Run: headless pygame with SDL's dummy video driver; simulated clock (each Clock.tick advances the game by its frame time, no real sleeping); random seed 0; keys injected as events and as key.get_pressed() state; no mouse input.
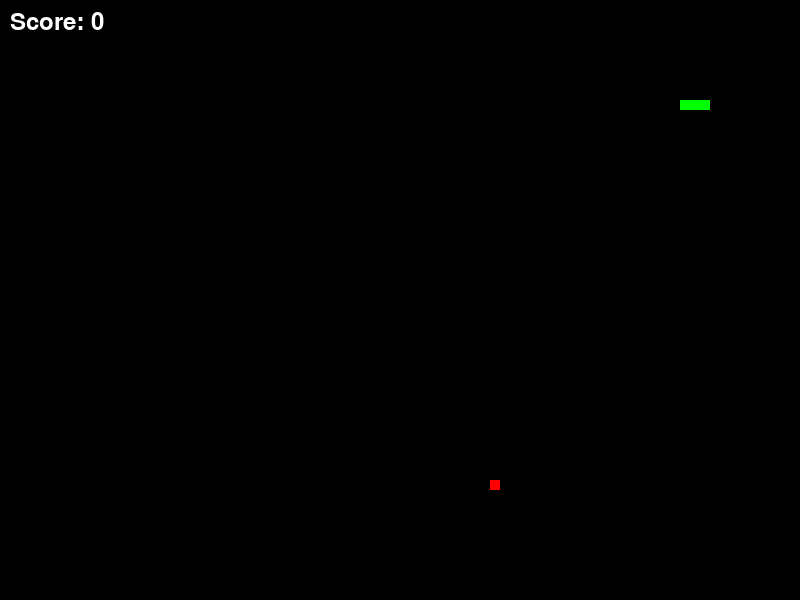
Frame 1 of 2 · flips 1–60 · no input
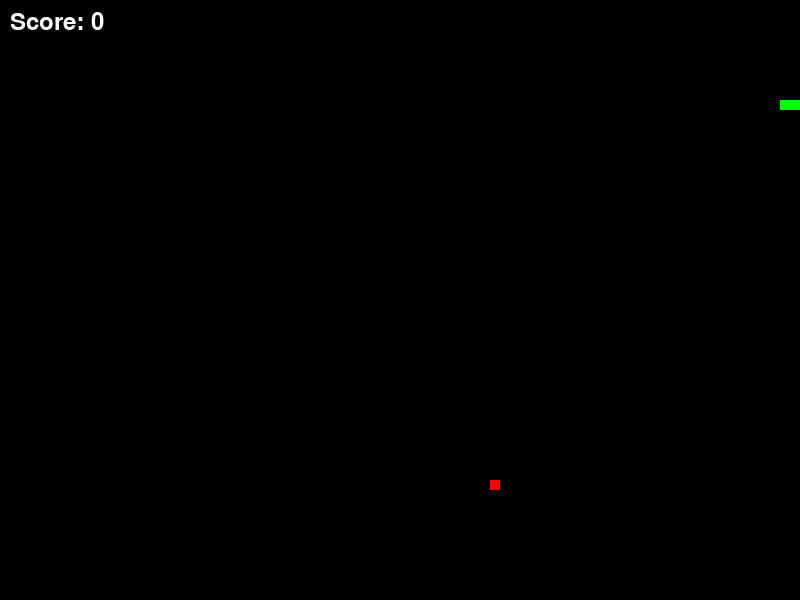
Frame 2 of 2 · flips 61–180 · tapped SPACE, RETURN · held RIGHT (→), D (game ended)

The pygame program that drew these frames:

import pygame
import random
from typing import List, Tuple

class Snake:
    UP = 'UP'
    DOWN = 'DOWN'
    LEFT = 'LEFT'
    RIGHT = 'RIGHT'

    def __init__(self):
        self.body: List[Tuple[int, int]] = [(100, 100), (90, 100), (80, 100)]
        self.direction: str = Snake.RIGHT

    def move(self) -> None:
        head_x, head_y = self.body[0]
        if self.direction == Snake.UP:
            new_head = (head_x, head_y - 10)
        elif self.direction == Snake.DOWN:
            new_head = (head_x, head_y + 10)
        elif self.direction == Snake.LEFT:
            new_head = (head_x - 10, head_y)
        elif self.direction == Snake.RIGHT:
            new_head = (head_x + 10, head_y)

        self.body.insert(0, new_head)
        self.body.pop()

    def grow(self) -> None:
        self.body.append(self.body[-1])

    def check_collision(self, screen_width: int = 800, screen_height: int = 600) -> bool:
        # Check collision with itself
        if self.body[0] in self.body[1:]:
            return True

        # Check collision with walls (using passed parameters)
        head_x, head_y = self.body[0]
        if head_x < 0 or head_x >= screen_width or head_y < 0 or head_y >= screen_height:
            return True

        return False

class Food:
    def __init__(self):
        self.position: Tuple[int, int] = (0, 0)
        self.generate_random_position()

    def generate_random_position(self, grid_width: int = 80, grid_height: int = 60, snake_body: List[Tuple[int, int]] = []) -> None:
        while True:
            position = (random.randint(0, grid_width - 1) * 10, random.randint(0, grid_height - 1) * 10)
            if position not in snake_body:
                self.position = position
                break

class SnakeGame:
    def __init__(self):
        pygame.init()
        self.screen = pygame.display.set_mode((800, 600))
        pygame.display.set_caption('Snake Game')
        self.clock = pygame.time.Clock()

        self.snake = Snake()
        self.food = Food()
        self.score: int = 0

    def run(self) -> None:
        running = True
        while running:
            self.handle_events()
            if not self.update():
                running = False
            self.draw()

        pygame.quit()

    def handle_events(self) -> None:
        for event in pygame.event.get():
            if event.type == pygame.QUIT:
                pygame.quit()
                exit()
            elif event.type == pygame.KEYDOWN:
                if event.key == pygame.K_UP and self.snake.direction != Snake.DOWN:
                    self.snake.direction = Snake.UP
                elif event.key == pygame.K_DOWN and self.snake.direction != Snake.UP:
                    self.snake.direction = Snake.DOWN
                elif event.key == pygame.K_LEFT and self.snake.direction != Snake.RIGHT:
                    self.snake.direction = Snake.LEFT
                elif event.key == pygame.K_RIGHT and self.snake.direction != Snake.LEFT:
                    self.snake.direction = Snake.RIGHT

    def update(self) -> bool:
        self.snake.move()

        # Check if snake eats food
        if self.snake.body[0] == self.food.position:
            self.snake.grow()
            grid_width = self.screen.get_width() // 10
            grid_height = self.screen.get_height() // 10
            self.food.generate_random_position(grid_width, grid_height, self.snake.body)
            self.score += 1

        return not self.snake.check_collision(self.screen.get_width(), self.screen.get_height())

    def draw(self) -> None:
        self.screen.fill((0, 0, 0))

        # Draw snake
        for segment in self.snake.body:
            pygame.draw.rect(self.screen, (0, 255, 0), pygame.Rect(segment[0], segment[1], 10, 10))

        # Draw food
        pygame.draw.rect(self.screen, (255, 0, 0), pygame.Rect(self.food.position[0], self.food.position[1], 10, 10))

        # Draw score
        font = pygame.font.SysFont(None, 36)
        text = font.render(f'Score: {self.score}', True, (255, 255, 255))
        self.screen.blit(text, (10, 10))

        pygame.display.flip()
        self.clock.tick(15)

if __name__ == "__main__":
    game = SnakeGame()
    game.run()
